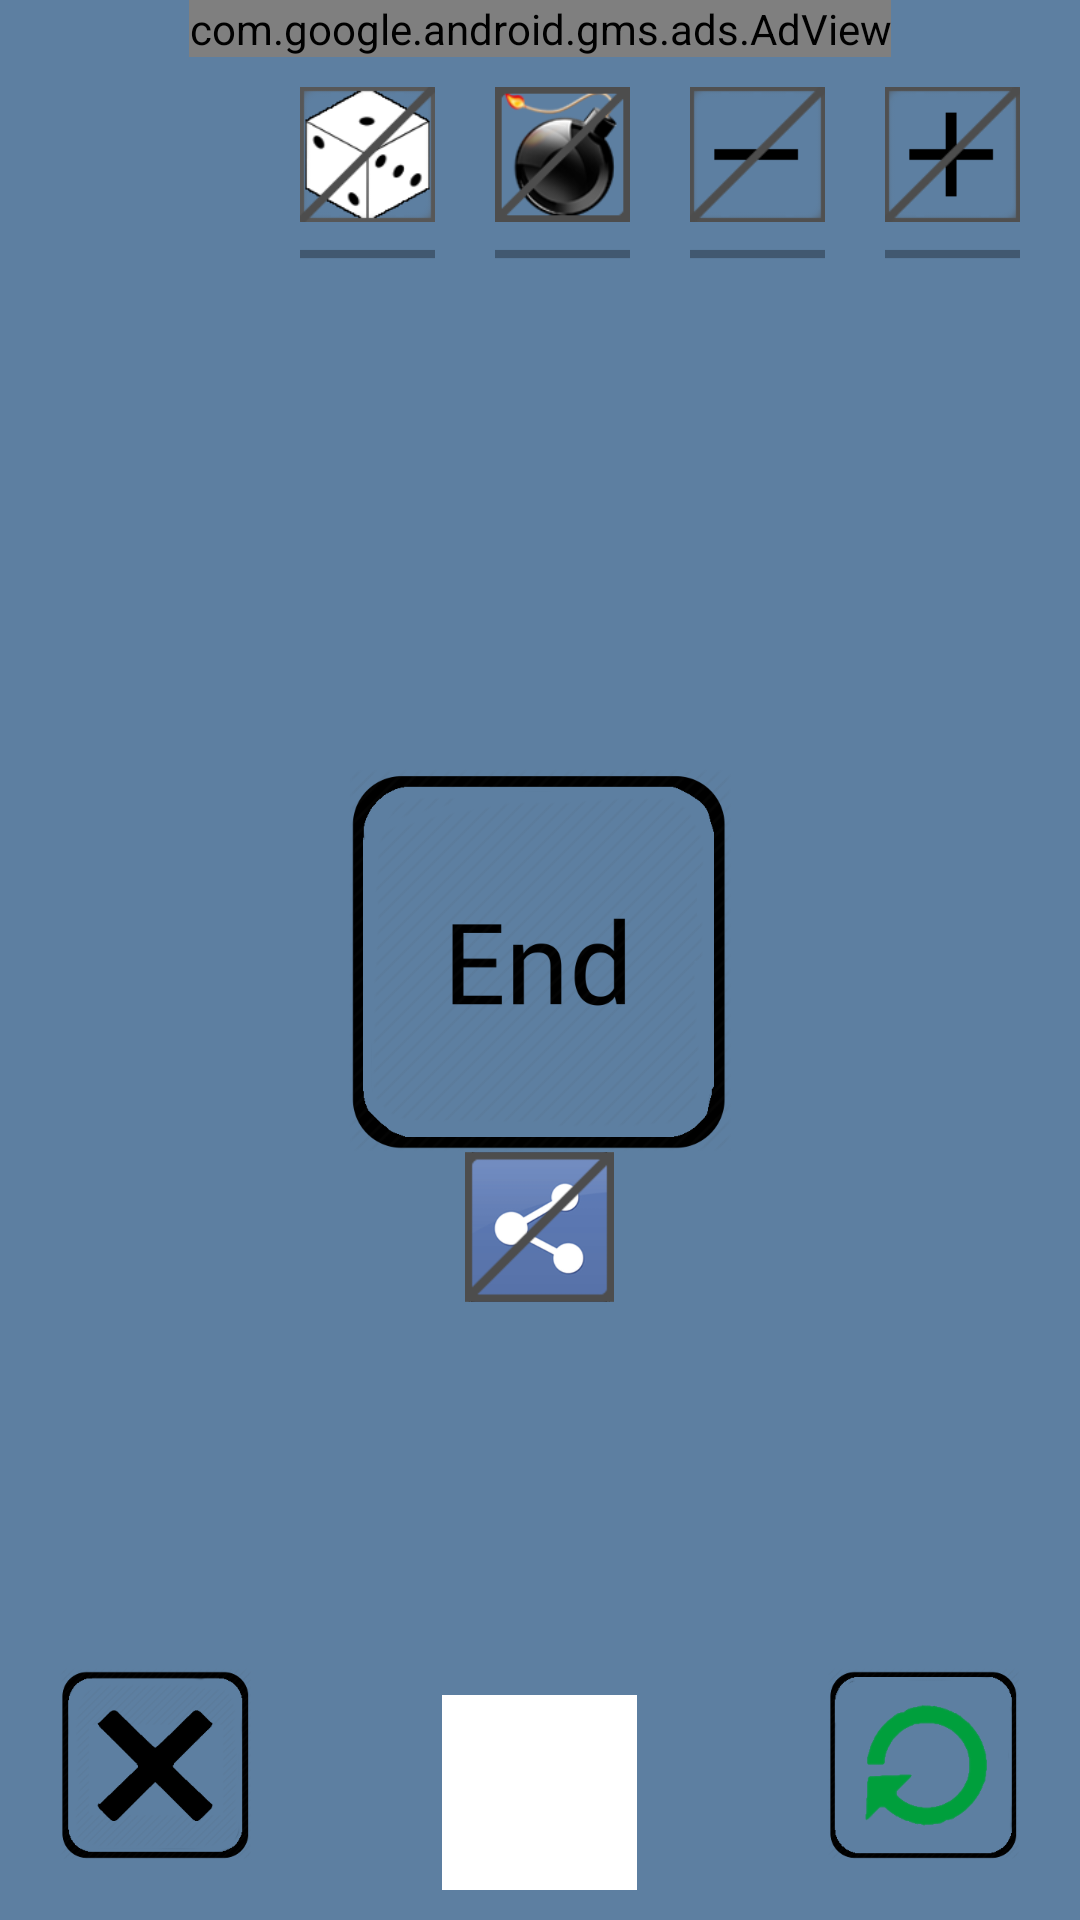

Android layout source for this screen:
<!-- AndroidManifest.xml: application theme NoActionBar -->
<!-- res/layout/activity_game.xml -->
<?xml version="1.0" encoding="utf-8"?>
<RelativeLayout
    xmlns:android="http://schemas.android.com/apk/res/android"
    xmlns:ads="http://schemas.android.com/apk/res-auto"
    xmlns:tools="http://schemas.android.com/tools"
    android:layout_width="match_parent"
    android:layout_height="match_parent"
    android:background="#5d7fa1"
    android:id="@+id/layGameMain">

    <LinearLayout
        android:orientation="horizontal"
        android:layout_width="match_parent"
        android:layout_height="wrap_content"
        android:layout_below="@+id/banerGame"
        android:id="@+id/layHeader"
        android:layout_marginTop="10dp"
        android:layout_marginBottom="5dp"
        android:baselineAligned="false"
        android:layout_marginStart="10dp"
        android:layout_marginEnd="10dp"
        android:paddingBottom="3dp">

        <LinearLayout
            android:orientation="vertical"
            android:layout_height="match_parent"
            android:layout_width="wrap_content"
            android:layout_weight="1"
            android:layout_gravity="fill_horizontal"
            android:gravity="center_vertical"
            android:id="@+id/layPoints">

            <TextView
                android:layout_width="@dimen/source"
                android:layout_height="wrap_content"
                android:id="@+id/tvPoints"
                android:background="@drawable/bg_round"
                android:textSize="@dimen/txt_4"
                android:paddingTop="5dp"
                android:paddingBottom="5dp"
                android:layout_marginStart="5dp"
                android:gravity="end"
                android:paddingEnd="5dp"
                android:paddingStart="0dp" />
        </LinearLayout>

        <LinearLayout
            android:orientation="vertical"
            android:layout_width="wrap_content"
            android:layout_height="match_parent"
            android:layout_gravity="fill_horizontal"
            android:layout_weight="2"
            android:id="@+id/layBonus1">

            <ImageView
                android:layout_width="match_parent"
                android:layout_height="@dimen/bonus"
                android:id="@+id/ivBonus1"
                android:src="@mipmap/cube_disable"
                android:layout_gravity="fill_horizontal" />

            <TextView
                android:layout_width="wrap_content"
                android:layout_height="wrap_content"
                android:id="@+id/tvCounterB1"
                android:textColor="#ffffff"
                android:layout_marginTop="-15dp"
                android:layout_marginStart="10dp"
                android:textSize="@dimen/txt_3" />

            <ProgressBar
                style="?android:attr/progressBarStyleHorizontal"
                android:layout_width="@dimen/bonus"
                android:layout_height="10dp"
                android:id="@+id/progressBarB1"
                android:layout_gravity="center_horizontal" />
        </LinearLayout>

        <LinearLayout
            android:orientation="vertical"
            android:layout_width="wrap_content"
            android:layout_height="match_parent"
            android:gravity="fill_horizontal"
            android:layout_weight="2"
            android:id="@+id/layBonus2">

            <ImageView
                android:layout_width="match_parent"
                android:layout_height="@dimen/bonus"
                android:id="@+id/ivBonus2"
                android:src="@mipmap/bomb_disable"
                android:layout_gravity="fill_horizontal" />

            <TextView
                android:layout_height="wrap_content"
                android:id="@+id/tvCounterB2"
                android:textColor="#ffffff"
                android:layout_width="wrap_content"
                android:layout_marginTop="-15dp"
                android:layout_marginStart="10dp"
                android:textSize="@dimen/txt_3" />

            <ProgressBar
                style="?android:attr/progressBarStyleHorizontal"
                android:layout_width="@dimen/bonus"
                android:layout_height="10dp"
                android:id="@+id/progressBarB2"
                android:layout_gravity="center_horizontal" />
        </LinearLayout>

        <LinearLayout
            android:orientation="vertical"
            android:layout_width="wrap_content"
            android:layout_height="match_parent"
            android:layout_gravity="fill_horizontal"
            android:layout_weight="2"
            android:id="@+id/layBonus3">

            <ImageView
                android:layout_width="match_parent"
                android:layout_height="@dimen/bonus"
                android:id="@+id/ivBonus3"
                android:src="@mipmap/minus_disable"
                android:layout_gravity="fill_horizontal" />

            <TextView
                android:layout_width="wrap_content"
                android:layout_height="wrap_content"
                android:id="@+id/tvCounterB3"
                android:textColor="#ffffff"
                android:layout_marginTop="-15dp"
                android:layout_marginStart="10dp"
                android:textSize="@dimen/txt_3" />

            <ProgressBar
                style="?android:attr/progressBarStyleHorizontal"
                android:layout_width="@dimen/bonus"
                android:layout_height="10dp"
                android:id="@+id/progressBarB3"
                android:layout_gravity="center_horizontal" />
        </LinearLayout>

        <LinearLayout
            android:orientation="vertical"
            android:layout_width="wrap_content"
            android:layout_height="match_parent"
            android:layout_gravity="fill_horizontal"
            android:layout_weight="2"
            android:id="@+id/layBonus4">

            <ImageView
                android:layout_width="match_parent"
                android:layout_height="@dimen/bonus"
                android:id="@+id/ivBonus4"
                android:src="@mipmap/plus_disable"
                android:layout_gravity="fill_horizontal" />

            <TextView
                android:layout_width="wrap_content"
                android:layout_height="wrap_content"
                android:id="@+id/tvCounterB4"
                android:textColor="#ffffff"
                android:layout_marginTop="-15dp"
                android:layout_marginStart="10dp"
                android:textSize="@dimen/txt_3" />

            <ProgressBar
                style="?android:attr/progressBarStyleHorizontal"
                android:layout_width="@dimen/bonus"
                android:layout_height="10dp"
                android:id="@+id/progressBarB4"
                android:layout_gravity="center_horizontal" />
        </LinearLayout>
    </LinearLayout>

    <com.google.android.gms.ads.AdView
        ads:adSize="BANNER"
        ads:adUnitId="@string/banner_game"
        android:id="@+id/banerGame"
        android:layout_width="wrap_content"
        android:layout_height="wrap_content"
        android:layout_centerHorizontal="true"
        android:layout_alignParentTop="true"
        />

    <TextView
        android:layout_height="@dimen/source"
        android:id="@+id/tvSource"
        android:layout_alignParentBottom="true"
        android:layout_centerHorizontal="true"
        android:background="#ffffff"
        android:gravity="center"
        android:textSize="@dimen/txt_5"
        android:layout_marginBottom="10dp"
        android:layout_width="@dimen/source"
        android:layout_marginTop="10dp" />

    <GridLayout
        android:layout_width="fill_parent"
        android:layout_height="fill_parent"
        android:layout_alignParentStart="true"
        android:id="@+id/layTiles"
        android:layout_marginLeft="10dp"
        android:layout_marginRight="10dp"
        android:layout_above="@+id/tvSource"
        android:layout_below="@id/layHeader">

    </GridLayout>

    <RelativeLayout
        android:layout_width="match_parent"
        android:layout_height="match_parent"
        android:id="@+id/layEndButtons">

        <ImageView
            android:layout_width="wrap_content"
            android:layout_height="wrap_content"
            android:id="@+id/ivEnd"
            android:layout_centerVertical="true"
            android:layout_centerHorizontal="true"
            android:src="@mipmap/end" />

        <ImageView
            android:layout_width="wrap_content"
            android:layout_height="wrap_content"
            android:id="@+id/btnShare"
            android:layout_below="@+id/ivEnd"
            android:layout_centerHorizontal="true"
            android:src="@mipmap/share_off" />

        <ImageView
            android:layout_width="wrap_content"
            android:layout_height="wrap_content"
            android:id="@+id/btnExit"
            android:layout_alignParentBottom="true"
            android:layout_alignParentStart="true"
            android:src="@mipmap/exit"
            android:layout_margin="@dimen/margin_3" />

        <ImageView
            android:layout_width="wrap_content"
            android:layout_height="wrap_content"
            android:id="@+id/btnRestart"
            android:layout_alignParentBottom="true"
            android:layout_alignParentEnd="true"
            android:src="@mipmap/restart"
            android:layout_margin="@dimen/margin_3" />
    </RelativeLayout>


</RelativeLayout>
<!-- resources referenced by this layout -->
<resources>
  <dimen name="bonus">45dp</dimen>
  <dimen name="margin_3">20dp</dimen>
  <dimen name="source">65dp</dimen>
  <dimen name="txt_3">15sp</dimen>
  <dimen name="txt_4">19sp</dimen>
  <dimen name="txt_5">24sp</dimen>
  <!-- mipmap bomb_disable: png bitmap (mipmap-sw600dp, 20805 bytes) -->
  <!-- mipmap cube_disable: png bitmap (mipmap-sw720dp, 15984 bytes) -->
  <!-- mipmap end: png bitmap (mipmap-sw600dp, 9720 bytes) -->
  <!-- mipmap exit: png bitmap (mipmap-sw600dp, 4119 bytes) -->
  <!-- mipmap minus_disable: png bitmap (mipmap-sw720dp, 3857 bytes) -->
  <!-- mipmap plus_disable: png bitmap (mipmap-sw720dp, 4004 bytes) -->
  <!-- mipmap restart: png bitmap (mipmap-sw600dp, 3178 bytes) -->
  <!-- mipmap share_off: png bitmap (mipmap-sw600dp, 2870 bytes) -->
  <string name="banner_game">ca-app-pub-2530185123591218/6872505283</string>
  <style name="NoActionBar" parent="@android:style/Theme.Holo.Light">
          <item name="android:windowActionBar">false</item>
          <item name="android:windowNoTitle">true</item>
      </style>
</resources>
